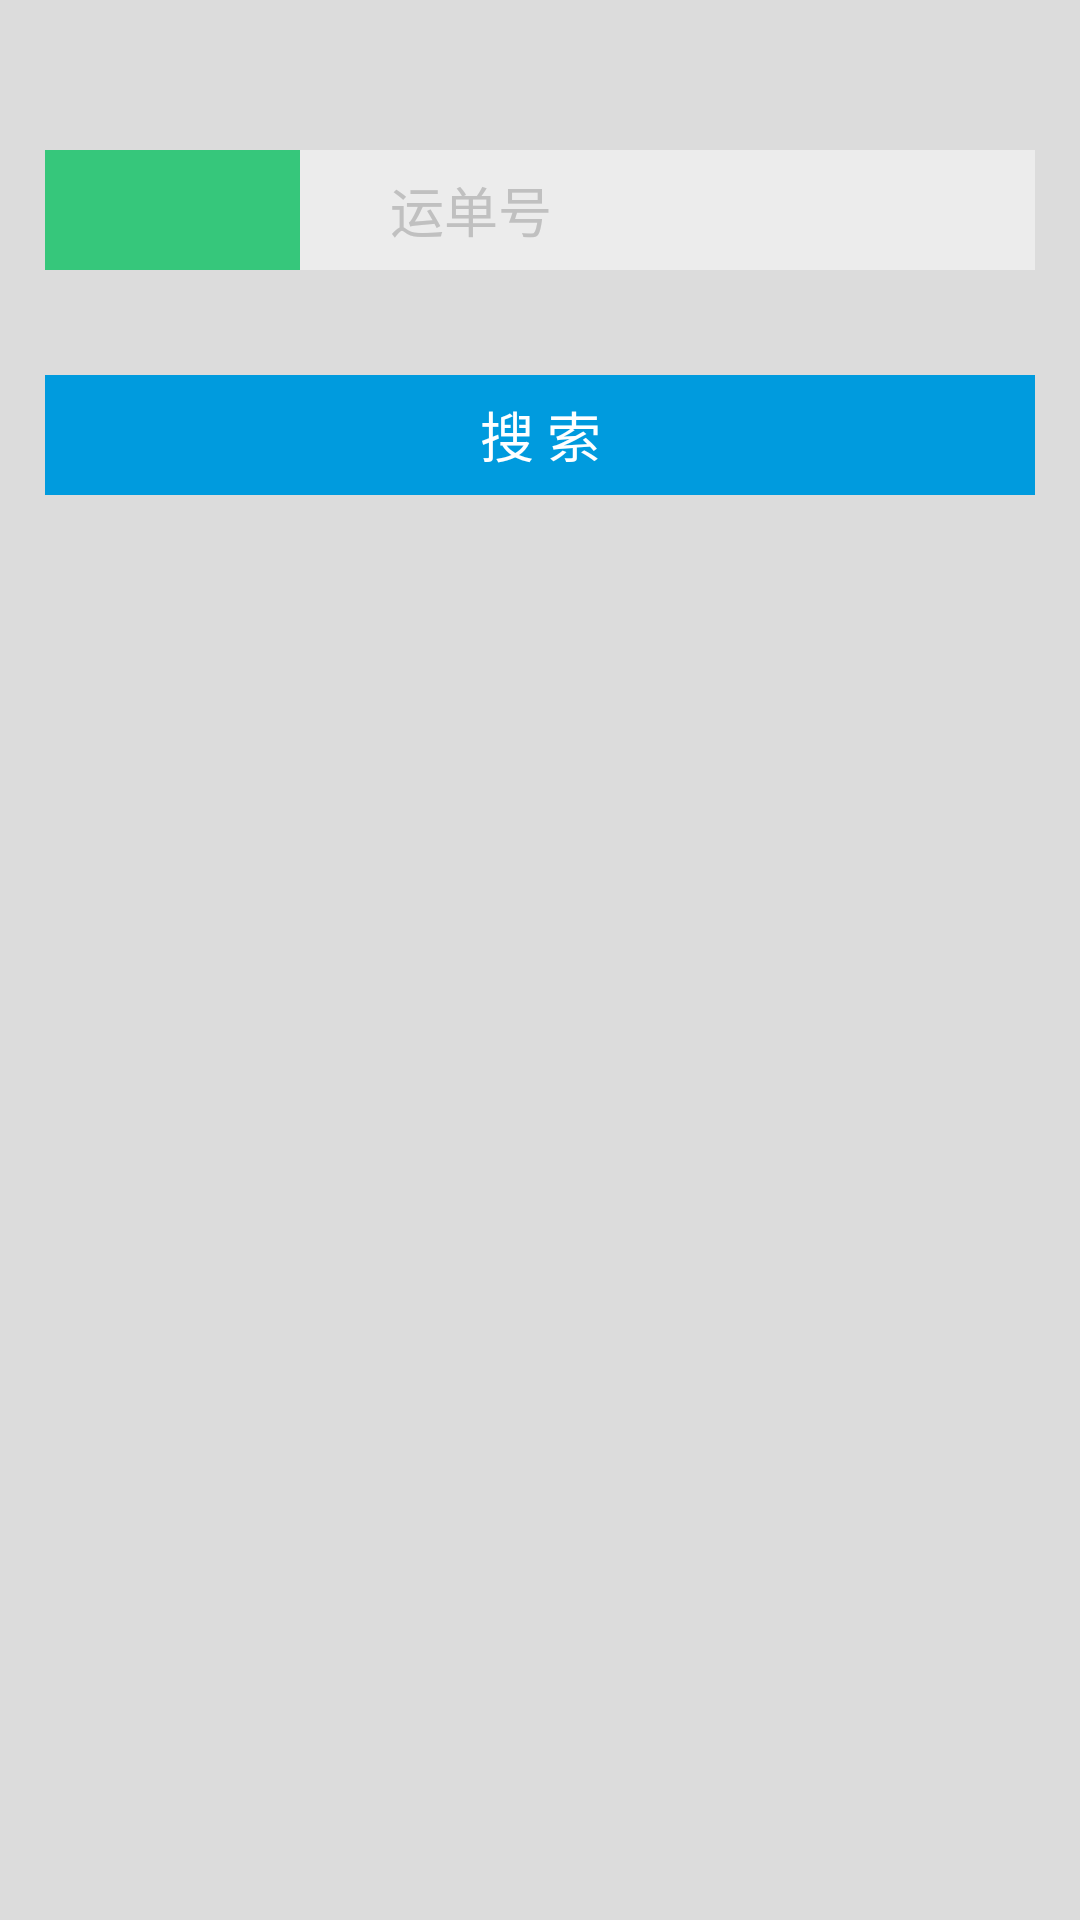

Layout XML and referenced resources for this Android screen:
<!-- AndroidManifest.xml: application theme AppTheme -->
<!-- res/layout/activity_search.xml -->
<RelativeLayout xmlns:android="http://schemas.android.com/apk/res/android"
    xmlns:tools="http://schemas.android.com/tools"
    android:layout_width="match_parent"
    android:layout_height="match_parent"
    android:background="#dcdcdc" >

    <EditText
        android:id="@+id/company_code"
        android:layout_width="85dp"
        android:layout_height="40dp"
        android:layout_marginLeft="15dp"
        android:layout_marginTop="50dp"
        android:background="#36c77b"
        android:inputType="number"
        android:paddingLeft="30dp"
        android:singleLine="true"
        android:maxLength="3"
        android:text="" />

    <EditText
        android:id="@+id/order_id"
        android:layout_width="fill_parent"
        android:layout_height="40dp"
        android:layout_marginRight="15dp"
        android:layout_alignTop="@id/company_code"
        android:layout_toRightOf="@id/company_code"
        android:background="#ececec"
        android:hint="@string/order_id_text"
        android:textColorHint="@color/text_hint"
        android:inputType="number"
        android:paddingLeft="30dp"
        android:singleLine="true"
        android:maxLength="8"
        android:text="" />

    <Button
        android:id="@+id/search_btn"
        android:layout_width="fill_parent"
        android:layout_height="40dp"
        android:layout_below="@id/company_code"
        android:layout_marginLeft="15dp"
        android:layout_marginRight="15dp"
        android:layout_marginTop="35dp"
        android:background="#009bde"
        android:textSize="18dp"
        android:textColor="@color/text_white"
        android:text="@string/search" />

    <TextView
        android:id="@+id/company_name"
        android:layout_width="wrap_content"
        android:layout_height="wrap_content"
        android:layout_alignLeft="@+id/search_btn"
        android:layout_below="@+id/company_code"
        android:layout_marginTop="5dp"
        android:text=""
        android:textSize="16dp" />
    
    <RelativeLayout
        android:id="@+id/progress"
        android:layout_width="fill_parent"
        android:layout_height="fill_parent"
        android:clickable="true"
        android:visibility="gone" >
	    <ProgressBar
	        android:id="@+id/progress"
	        android:layout_width="wrap_content"
	        android:layout_height="wrap_content"
	        android:layout_centerHorizontal="true"
	        android:layout_marginTop="180dp"/>
    </RelativeLayout>
</RelativeLayout>
<!-- resources referenced by this layout -->
<resources>
  <color name="text_hint">#c0c0c0</color>
  <color name="text_white">#ffffff</color>
  <string name="order_id_text">运单号</string>
  <string name="search">搜  索</string>
  <style name="AppTheme" parent="AppBaseTheme">
          
          <item name="android:windowNoTitle">true</item>
      </style>
  <style name="AppBaseTheme" parent="android:Theme.Light">
          
      </style>
</resources>
